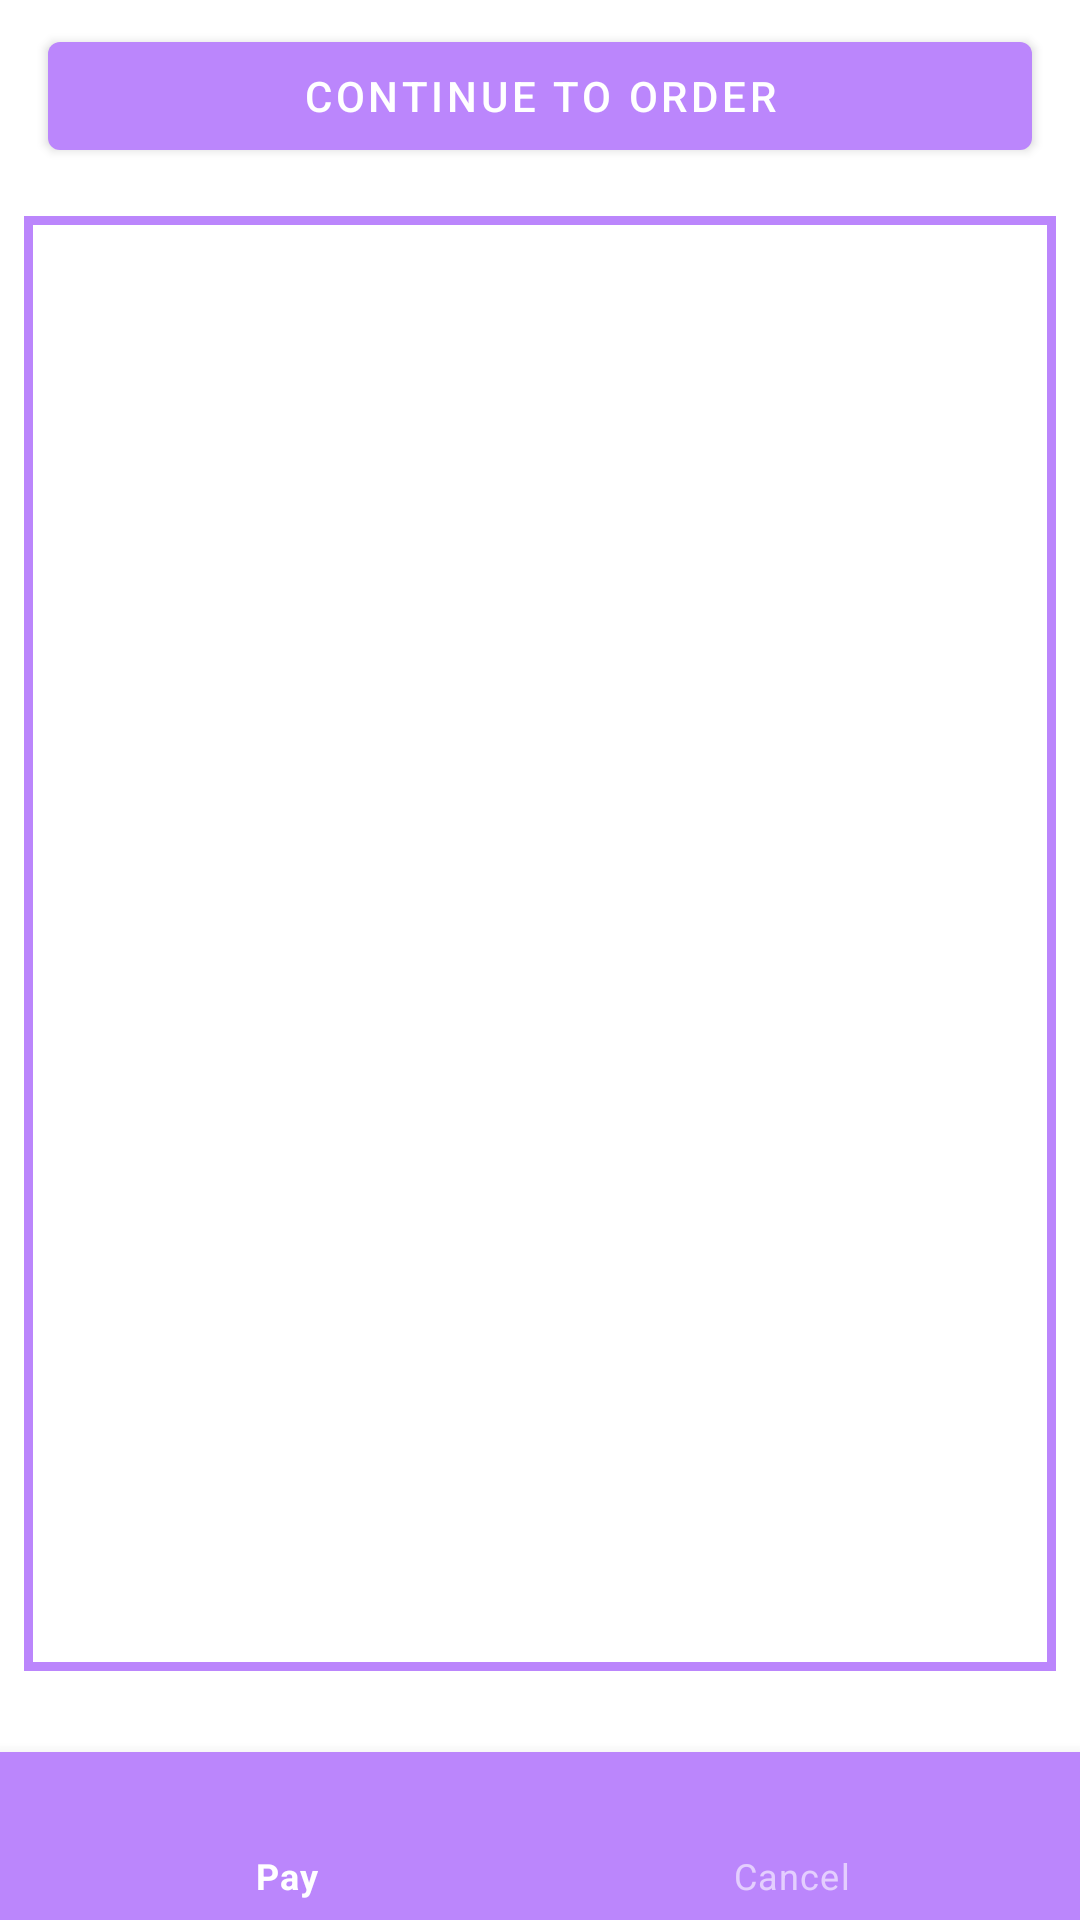

Produce the Android XML layout that renders to this screen, including the resource entries it uses.
<!-- AndroidManifest.xml: application theme AppTheme -->
<!-- res/layout/activity_list_tickets_ordered.xml -->
<?xml version="1.0" encoding="utf-8"?>
<androidx.constraintlayout.widget.ConstraintLayout xmlns:android="http://schemas.android.com/apk/res/android"
    xmlns:tools="http://schemas.android.com/tools"
    android:layout_width="match_parent"
    android:layout_height="match_parent"
    xmlns:app="http://schemas.android.com/apk/res-auto">

    <com.google.android.material.button.MaterialButton
        android:id="@+id/continueToOrder_textView"
        android:layout_width="match_parent"
        android:layout_height="wrap_content"
        android:layout_marginTop="8dp"
        android:layout_marginLeft="16dp"
        android:layout_marginRight="16dp"
        android:text="@string/continue_to_order_text"
        app:layout_constraintEnd_toEndOf="parent"
        app:layout_constraintLeft_toLeftOf="parent"
        app:layout_constraintTop_toTopOf="parent">
    </com.google.android.material.button.MaterialButton>

    <ListView
        android:id="@+id/listTickets_listView"
        android:layout_width="match_parent"
        android:layout_height="0dp"
        android:layout_marginLeft="8dp"
        android:layout_marginTop="16dp"
        android:layout_marginRight="8dp"
        android:background="@drawable/bordure_listview"
        app:layout_constraintBottom_toTopOf="@+id/total_payment_textview"
        app:layout_constraintEnd_toEndOf="@+id/continueToOrder_textView"
        app:layout_constraintStart_toStartOf="parent"
        app:layout_constraintTop_toBottomOf="@+id/continueToOrder_textView"></ListView>

    <com.google.android.material.bottomnavigation.BottomNavigationView
        android:id="@+id/bottom_navigation_payer_tickets"
        android:layout_width="match_parent"
        android:layout_height="wrap_content"
        app:layout_constraintLeft_toLeftOf="parent"
        app:layout_constraintRight_toRightOf="parent"
        app:layout_constraintBottom_toBottomOf="parent"
        app:menu="@menu/bottom_pay_cancel"
        style="@style/Widget.MaterialComponents.BottomNavigationView.Colored"/>

    <TextView
        android:id="@+id/total_payment_textview"
        android:layout_width="wrap_content"
        android:layout_height="wrap_content"
        android:layout_marginEnd="8dp"
        android:layout_marginRight="8dp"
        android:layout_marginBottom="8dp"
        app:layout_constraintBottom_toTopOf="@+id/bottom_navigation_payer_tickets"
        app:layout_constraintEnd_toEndOf="parent" />
</androidx.constraintlayout.widget.ConstraintLayout>
<!-- resources referenced by this layout -->
<resources>
  <!-- drawable bordure_listview (drawable) -->
  <?xml version="1.0" encoding="utf-8"?>
  <shape xmlns:android="http://schemas.android.com/apk/res/android"
      android:shape="rectangle" >
      <solid android:color="#FFF" />
      <stroke android:width="3dip"
          android:color="@color/purple_200" />
  </shape>
  <string name="continue_to_order_text">Continue to order</string>
  <style name="AppTheme" parent="Theme.MaterialComponents.Light.DarkActionBar">
          
          <item name="colorPrimary">@color/purple_200</item>
          <item name="colorPrimaryDark">@color/teal_700</item>
          <item name="colorAccent">@color/purple_200</item>
      </style>
  <!-- not gathered from this repository: default colours our renderer supplied (Android Studio template values) -->
  <color name="purple_200">#FFBB86FC</color>
  <color name="teal_700">#FF018786</color>
</resources>
